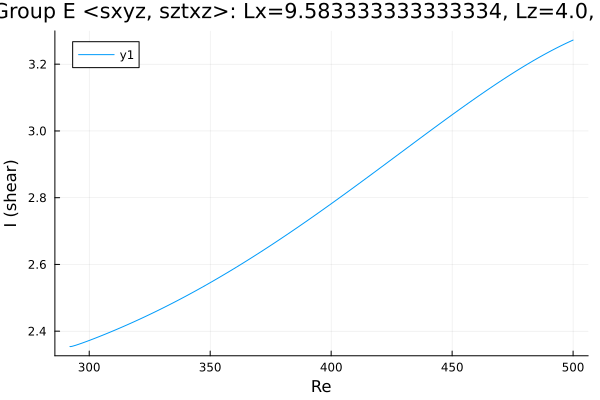

Data behind this chart, as committed beside it:
Re, shear
292, 2.354
292, 2.354
292, 2.354
292, 2.354
292, 2.354
292, 2.354
292, 2.354
292, 2.354
292, 2.354
292, 2.354
292, 2.354
292.1, 2.354
292.1, 2.354
292.4, 2.354
293.1, 2.355
294.5, 2.358
295.9, 2.361
297.2, 2.365
298.1, 2.367
298.7, 2.369
299.1, 2.37
299.4, 2.371
299.6, 2.371
299.8, 2.372
299.9, 2.372
299.9, 2.372
300, 2.372
300, 2.372
300, 2.372
300.0, 2.372
300.0, 2.372
300, 2.372
300, 2.372
300, 2.372
300.1, 2.372
300.1, 2.373
300.2, 2.373
300.4, 2.373
300.6, 2.374
300.9, 2.375
301.3, 2.376
301.9, 2.378
302.8, 2.38
304.1, 2.384
305.5, 2.388
306.9, 2.392
308.3, 2.396
309.7, 2.4
311.2, 2.405
312.6, 2.409
314, 2.414
315.4, 2.418
316.8, 2.423
318.2, 2.427
319.6, 2.432
321.1, 2.437
322.5, 2.441
323.9, 2.446
325.3, 2.451
326.7, 2.456
... 123 more rows
